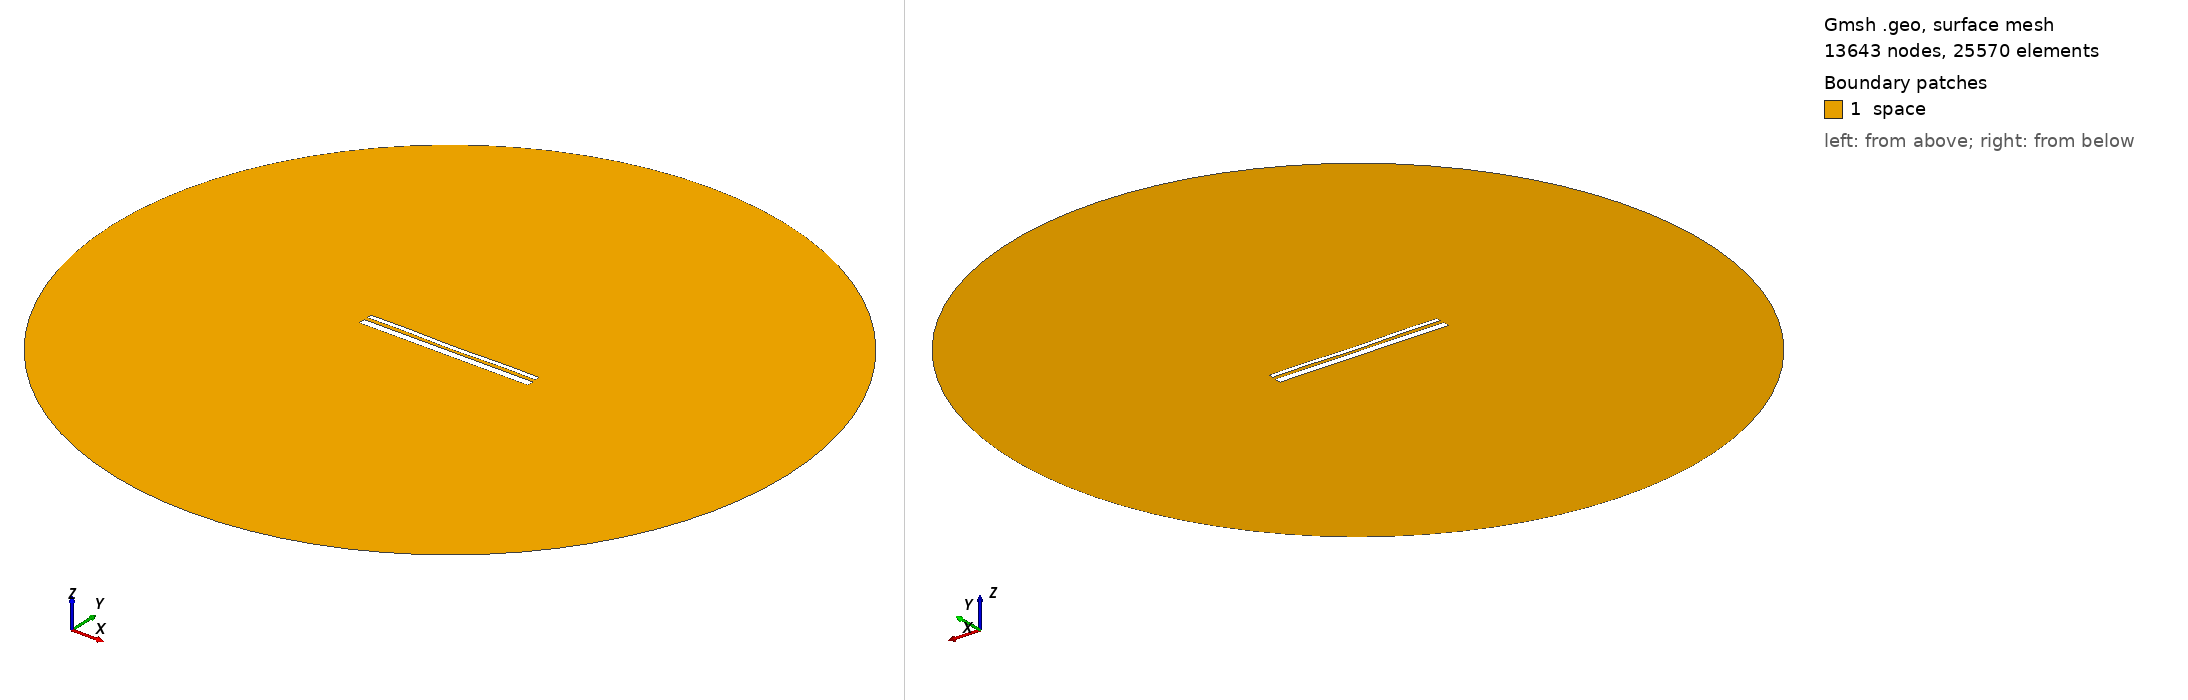

Gmsh geometry script, surface-meshed: 13643 nodes, 25570 surface elements. Boundary patches (legend numbers): 1 space. Left view from above one corner, right view from below the opposite corner. Legend entries are the model's physical surfaces. The drawing asked Gmsh for element sizes between 1% and 20% of the model's largest extent; the script's own settings can give other sizes.

=== 13265.geo (drawn) ===
//---------------------------------------
// Geometry kernel
//---------------------------------------

SetFactory("OpenCASCADE");



//---------------------------------------
// Parameters of the geometry
//---------------------------------------

// Overetch of the upper plate
overetch = 0.5;

// Distance between the plates
distance = 1.75;

// Discretization over the x axis (for the deformation)
nx = 50; 

// Length of the plate
L = 100 - overetch; 

// Number of modes
n = 4; 

// 1st mode coefficient
coeff(1) = -0.075;
beta(1) = 0.596864 * 3.1415926535 / L;

// 2nd mode coefficient
coeff(2) = -0.15;
beta(2) = 1.49418 * 3.1415926535 / L;

// 3rd mode coefficient
coeff(3) = 0.0;
beta(3) = 2.50025 * 3.1415926535 / L;

// 4th mode coefficient
coeff(4) = 0.15;
beta(4) = 3.49999 * 3.1415926535 / L;



//---------------------------------------
// Upper plate (deformed rectangle)
//---------------------------------------

// Coordiantes of the upper plate
xmin = -50;
xmax = 50 - overetch;

// Height of the upper plate
yheight = 4 - 2 * overetch;

// Indexes of the points
UpperID[] = {};
LowerID[] = {};
LeftID[] = {};
RightID[] = {};

// Point index
p = 1;

// Horizontal edges
For i In {1:nx}
    x = xmin + (i-1)*(xmax - xmin)/(nx-1);

    y_bottom = distance / 2 + overetch;
    For j In {1:n}
        C = (Cosh(beta(j)*L) + Cos(beta(j)*L)) / (Sinh(beta(j)*L) + Sin(beta(j)*L));
        y_bottom  = y_bottom + coeff(j) * (Cosh(beta(j)*(x+50)) - Cos(beta(j)*(x+50)) - C * (Sinh(beta(j)*(x+50)) - Sin(beta(j)*(x+50))));
    EndFor

    y_top = y_bottom + yheight;

    Point(p) = {x, y_top, 0, 1.0};
    UpperID[i] = p;
    p = p + 1;

    Point(p) = {x, y_bottom, 0, 1.0};
    LowerID[i] = p;
    p = p + 1;
EndFor

// Create point lists
UpperPts[] = {}; LowerPts[] = {};
For i In {1:nx}
  UpperPts[] += {UpperID[i]};
  LowerPts[] += {LowerID[i]};
EndFor

// Build splines
Spline(1) = {UpperPts[]};
Spline(2) = {LowerPts[]};
Line(3) = {LowerPts[nx-1], UpperPts[nx-1]};
Line(4) = {LowerPts[0], UpperPts[0]};

// Build the plane surface
Curve Loop(1) = {2, 3, -1, -4};
Plane Surface(1) = {1};



//---------------------------------------
// Lower plate (rectangle)
//---------------------------------------

// Vertices
Point(1001) = {-50, -1, 0, 1.0};
Point(1002) = { 50, -1, 0, 1.0};
Point(1003) = { 50,  -5, 0, 1.0};
Point(1004) = {-50,  -5, 0, 1.0};

// Edges
Line(5) = {1001, 1002};
Line(6) = {1002, 1003};
Line(7) = {1003, 1004};
Line(8) = {1004, 1001};

// Plane surface
Line Loop(2) = {5, 6, 7, 8};
Plane Surface(2) = {2}; 



//---------------------------------------
// Outer (fictious) boundary
//---------------------------------------

// Points
Point(1005) = {0, 0, 0};       // Center
Point(1006) = {200, 0, 0};     // Start point
Point(1007) = {0, 200, 0};     // 90 degrees
Point(1008) = {-200, 0, 0};    // 180 degrees
Point(1009) = {0, -200, 0};    // 270 degrees

// Circle arcs (each needs start, center, end)
Circle(9) = {1006, 1005, 1007};
Circle(10) = {1007, 1005, 1008};
Circle(11) = {1008, 1005, 1009};
Circle(12) = {1009, 1005, 1006};

// Plane surface for the entire domain
Curve Loop(3) = {9, 10, 11, 12};
Surface(3) = {3};

// Subtract the plates from the whole domain to obtain the actual domain where we want to solve the equations
BooleanDifference{ Surface{3}; Delete; }{ Surface{1}; Surface{2}; Delete; }




//---------------------------------------
// Transfinite Lines/Curves
//---------------------------------------

// Set the number of points on the boundaries
r = 7;

// Plates
Transfinite Curve {1, 2} = 50*r Using Progression 1;
Transfinite Curve {3, 4} = 2*r Using Progression 1;
Transfinite Line {5, 7} = 50*r Using Progression 1;
Transfinite Line {6, 8} = 2*r Using Progression 1;

// Outer boundary
Transfinite Line {9, 10, 11, 12} = 20 Using Progression 1;



//---------------------------------------
// Physical groups
//---------------------------------------                

// Physical curves (boundaries)
Physical Line("force_segment", 10) = {2};
Physical Line("upper_plate", 11) = {1, 3, 4};
Physical Line("lower_plate", 12) = {5, 6, 7, 8};
Physical Line("boundary", 20) = {9, 10, 11, 12};

// Physical Surfaces
Physical Surface("space", 30) = {3};



//---------------------------------------
// 6. Generate the Mesh
//---------------------------------------

// 2D mesh generation
Mesh 2;
